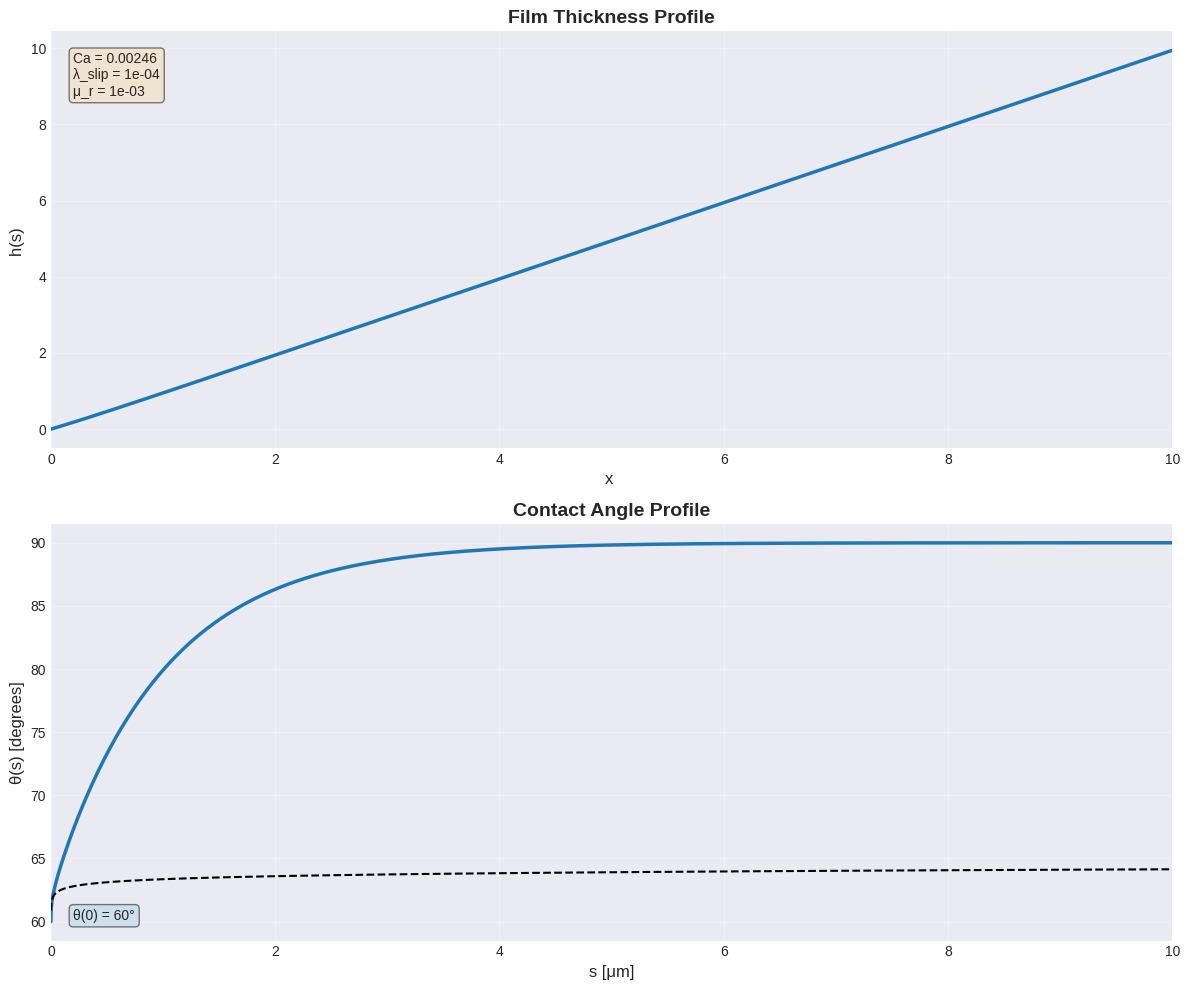

Python code for this plot:
import numpy as np
import matplotlib.pyplot as plt
from scipy.integrate import solve_bvp
import os
import sys
from functools import partial

#Parameters
Ca = 0.00246  # Capillary number
lambda_slip = 1e-4  # Slip length
mu_r = 1e-3 # \mu_g/\mu_l

# Define f1, f2, and f3 functions
def f1(theta):
    return theta**2 - np.sin(theta)**2

def f2(theta):
    return theta - np.sin(theta) * np.cos(theta)

def f3(theta):
    return theta * (np.pi - theta) + np.sin(theta)**2

# Define f(theta, mu_r) function
def f(theta, mu_r):
    numerator = 2 * np.sin(theta)**3 * (mu_r**2 * f1(theta) + 2 * mu_r * f3(theta) + f1(np.pi - theta))
    denominator = 3 * (mu_r * f1(theta) * f2(np.pi - theta) + f1(np.pi - theta) * f2(theta))
    return numerator / denominator

# Initial conditions
h0 = lambda_slip  # h at s = 0
theta0 = np.pi/3  # theta at s = 0
w = 0  # curvature boundary condition at s = \Delta, this needs to be not remain constant, but fed back from the DNS



# Define the coupled ODEs system
def GLE(s, y):
    h, theta, omega = y
    dh_ds = np.sin(theta) # dh/ds = sin(theta)
    dt_ds = omega # omega = dtheta/ds
    dw_ds = - 3 * Ca * f(theta, mu_r) / (h * (h + 3 * lambda_slip)) - np.cos(theta)
    return [dh_ds, dt_ds, dw_ds]

# Set up the solver parameters
# Need to set the initial conditions for the ODEs. Since we are setting them at different points, we need 3 as fixed, 3 as guesses
# \Theta at s=0, h at s=0, dTheta/ds at h=\Delta
# The guesses follow the known BCs when solved
# The 3rd "known" BC is the curvature at h=\Delta, which is not known, but can be fed back from the DNS

Delta = 1e-4  # Miminum grid cell size

# Boundary conditions
def boundary_conditions(ya, yb, w_bc):
    # ya corresponds to s = 0, yb corresponds to s = 4*Delta
    h_a, theta_a, w_a = ya # boundary conditions at s = 0
    h_b, theta_b, w_b = yb # boundary conditions at s = Delta
    return [
        theta_a - theta0,      # theta(0) = pi/6, this forces theta_a to be essentially theta0. We set.
        h_a - lambda_slip,      # h(0) = lambda_slip, this forces h_a to be essentially lambda_slip. We set.
        w_b - w_bc         # w(Delta) = w_bc (curvature at s=Delta), this forces w_b (curvature at s=Delta) to be essentially w_bc, comes from the DNS.
    ]

def run_solver_and_plot(GUI=False, output_dir='output'):
    """Run the solver and either display or save plots

    Args:
        GUI (bool): If True, display plots. If False, save to files.
        output_dir (str): Directory to save plots when GUI=False

    Returns:
        tuple: (solution, s_values, h_values, theta_values, w_values)
    """
    # Set matplotlib backend based on GUI parameter
    if not GUI:
        import matplotlib
        matplotlib.use('Agg')  # Use non-interactive backend

    # Create output directory if it doesn't exist (always create for CSV)
    os.makedirs(output_dir, exist_ok=True)

    # Initial guess for the solution
    s_range_local = np.linspace(0, 10, 1000)  # Define the range of s
    y_guess_local = np.zeros((3, s_range_local.size))  # Initial guess for [theta, w, h]
    y_guess_local[0, :] = np.linspace(lambda_slip, 10, s_range_local.size)  # Linear guess for h
    y_guess_local[1, :] = np.pi / 2  # Initial guess for theta
    y_guess_local[2, :] = 0          # Initial guess for dTheta/ds

    # Solve the ODEs
    # Use partial to pass w as a parameter to boundary_conditions
    bc_with_w = partial(boundary_conditions, w_bc=w)
    solution = solve_bvp(GLE, bc_with_w, s_range_local, y_guess_local, max_nodes=1000000)

    # Extract the solution
    s_values_local = solution.x
    h_values_local, theta_values_local, w_values_local = solution.y
    theta_values_deg = theta_values_local*180/np.pi

    x_values_local = np.zeros_like(s_values_local)
    x_values_local[1:] = np.cumsum(np.diff(s_values_local) * np.cos(theta_values_local[:-1]))

    # Plot the results with nice styling
    plt.style.use('seaborn-v0_8-darkgrid')

    # Define color
    solver_color = '#1f77b4'  # Blue

    # First create the combined plot
    fig, (ax1, ax2) = plt.subplots(2, 1, figsize=(12, 10))

    # Plot h(s)
    ax1.plot(s_values_local, h_values_local, '-',
             color=solver_color, linewidth=2.5)
    ax1.set_xlabel('x ', fontsize=12)
    ax1.set_ylabel('h(s) ', fontsize=12)
    ax1.set_title('Film Thickness Profile', fontsize=14, fontweight='bold')
    ax1.grid(True, alpha=0.3)
    ax1.set_xlim(0, 10)

    # Add text box with parameters
    textstr = f'Ca = {Ca}\nλ_slip = {lambda_slip:.0e}\nμ_r = {mu_r:.0e}'
    props = dict(boxstyle='round', facecolor='wheat', alpha=0.5)
    ax1.text(0.02, 0.95, textstr, transform=ax1.transAxes, fontsize=10,
             verticalalignment='top', bbox=props)

    # Plot theta(s)
    ax2.plot(s_values_local, theta_values_deg, '-',
             color=solver_color, linewidth=2.5)
    sth = np.logspace(-3, 1, 100)
    ThetaTh = pow(theta0**3 + 9*Ca*np.log(sth/lambda_slip), 1/3)/np.pi*180
    ax2.plot(sth, ThetaTh, 'k--')
    ax2.set_xlabel('s [μm]', fontsize=12)
    ax2.set_ylabel('θ(s) [degrees]', fontsize=12)
    ax2.set_title('Contact Angle Profile', fontsize=14, fontweight='bold')
    ax2.grid(True, alpha=0.3)
    ax2.set_xlim(0, 10)

    # Add initial condition text
    ax2.text(0.02, 0.05, f'θ(0) = {theta0*180/np.pi:.0f}°', transform=ax2.transAxes, fontsize=10,
             bbox=dict(boxstyle='round', facecolor='lightblue', alpha=0.5))

    plt.tight_layout()

    if GUI:
        plt.show()
    else:
        plt.savefig(os.path.join(output_dir, 'GLE_profiles.png'), dpi=300, bbox_inches='tight')
        plt.close()

    # Save data to CSV file
    csv_data = np.column_stack((s_values_local, h_values_local, theta_values_local))
    csv_path = os.path.join(output_dir, 'data-python.csv')
    np.savetxt(csv_path, csv_data, delimiter=',', header='s,h,theta', comments='')
    print(f"Data saved to: {csv_path}")

    return solution, s_values_local, h_values_local, theta_values_local, w_values_local

# Main execution
if __name__ == "__main__":
    # Check for command line argument
    gui_mode = False  # Default is no GUI
    if len(sys.argv) > 1 and sys.argv[1] == '--gui':
        gui_mode = True

    solution, s_values_final, h_values_final, theta_values_final, w_values_final = run_solver_and_plot(GUI=gui_mode)

    print(f"Solution converged: {solution.success}")
    print(f"Number of iterations: {solution.niter}")

    if not gui_mode:
        print("Plot saved to: output/GLE_profiles.png")


# Note: difference between this code and the ones from our [coalleauges](https://doi.org/10.1140/epjs/s11734-024-01443-5) is that we are solving for a specific control parameter whereas they use continuation method to track solution branches as parameters vary.
